Labelled photos from "dataset", an image-classification folder in sinchana1408/Tomato_maturity_detection_and_Harvest_RecommendationSystem. The possible labels are: breaker, green, pink, red, turner.

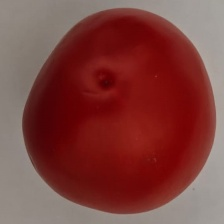
Label: red

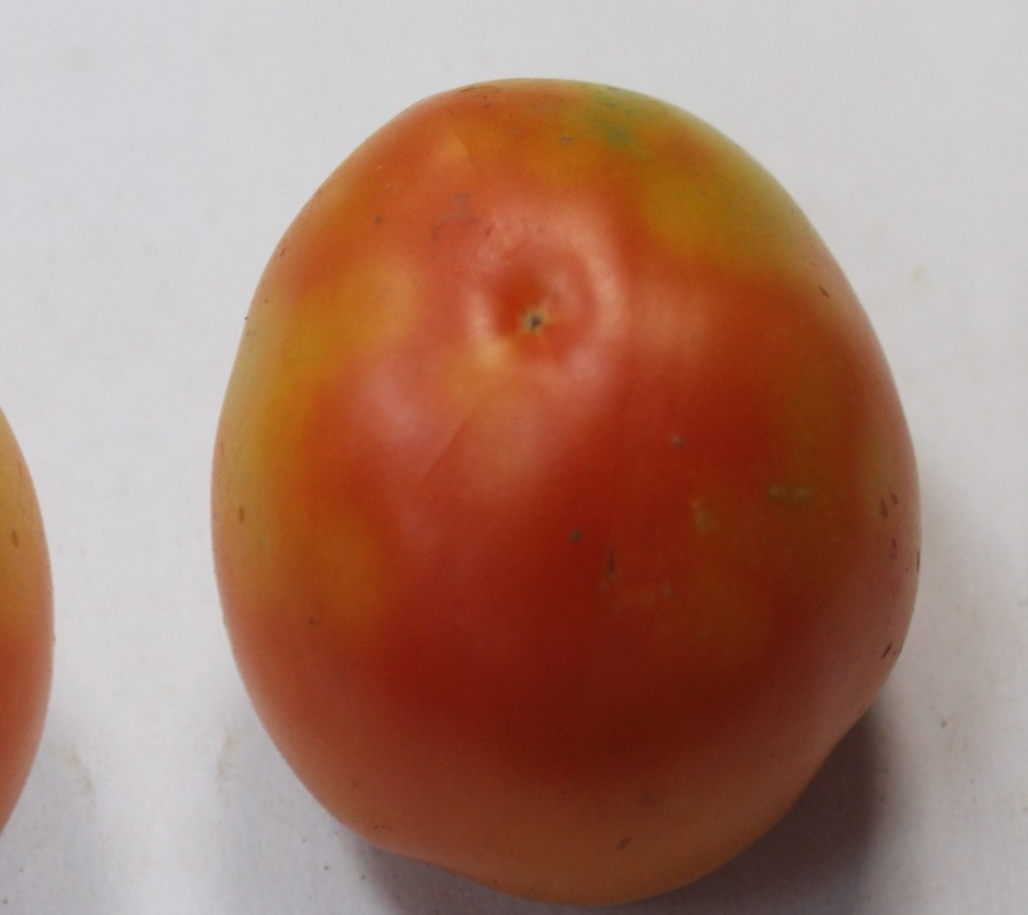
Label: pink

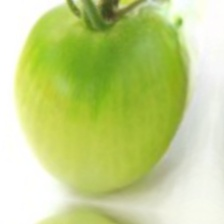
Label: green

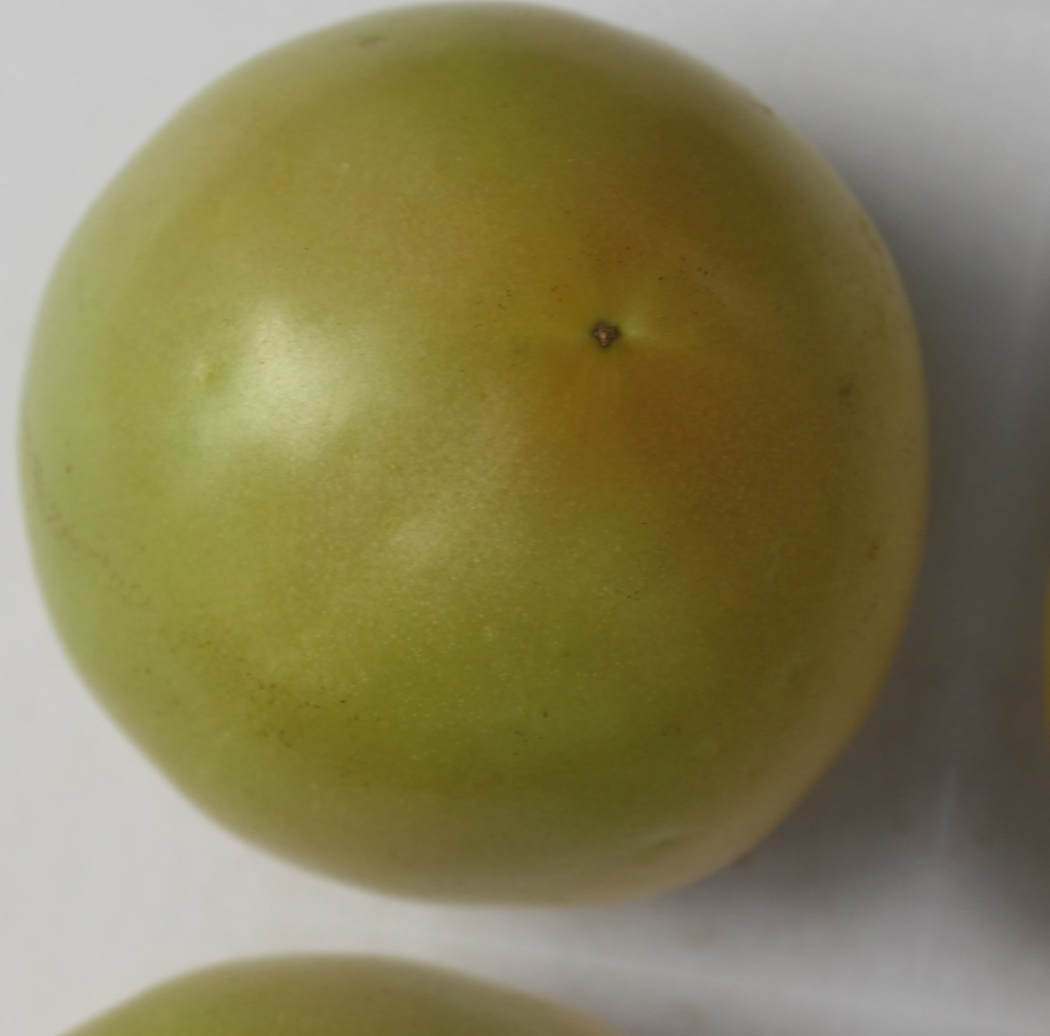
Label: breaker

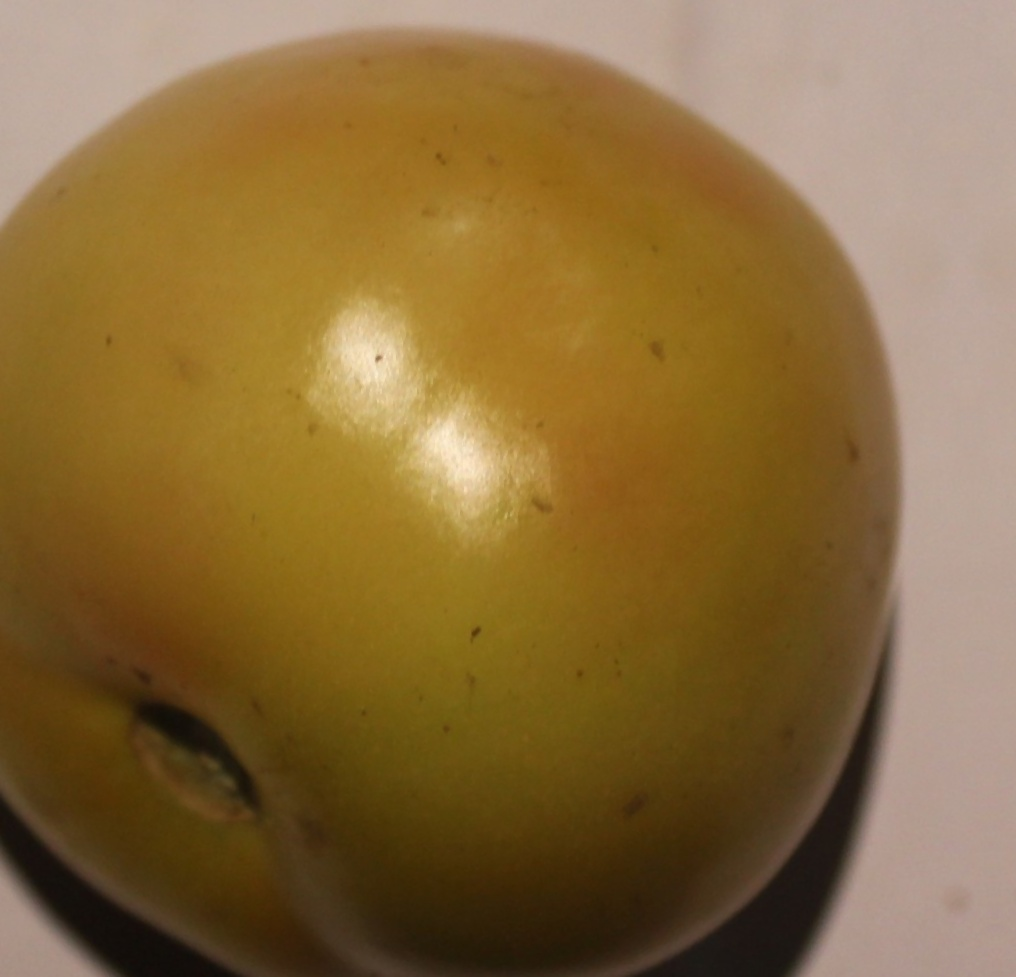
Label: breaker

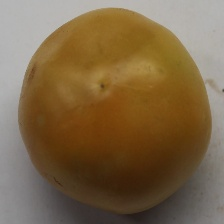
Label: turner
